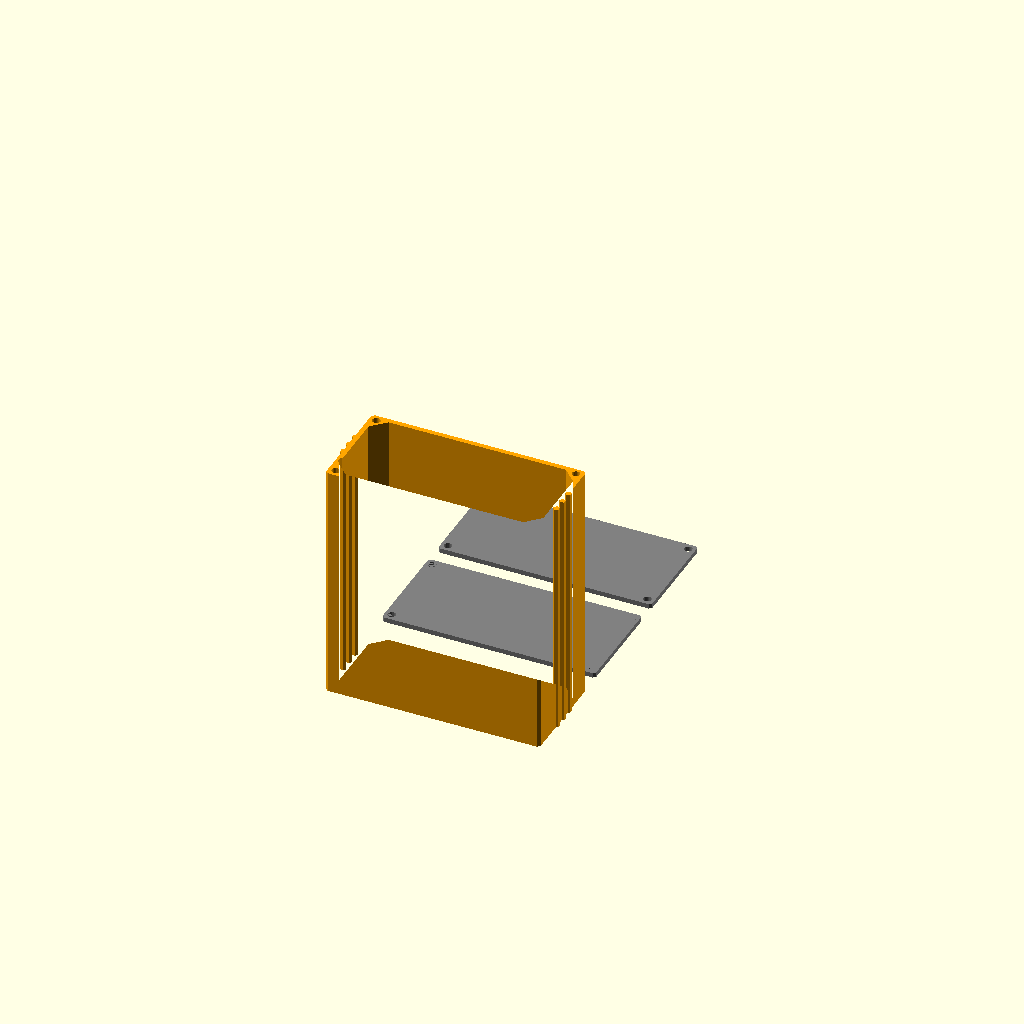
Cell 1: rendered with the file's own defaults.
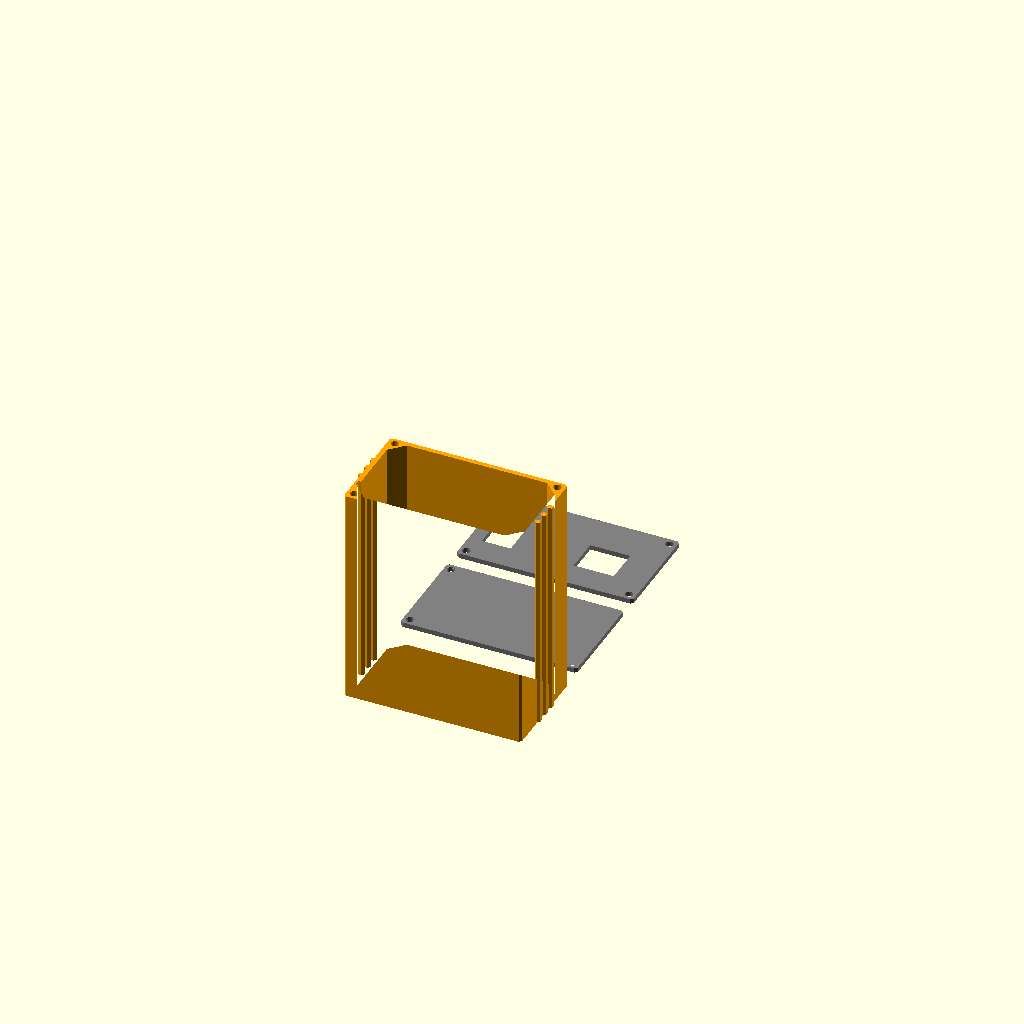
Cell 2 — case_type set to "arduino", the other parameters unchanged.
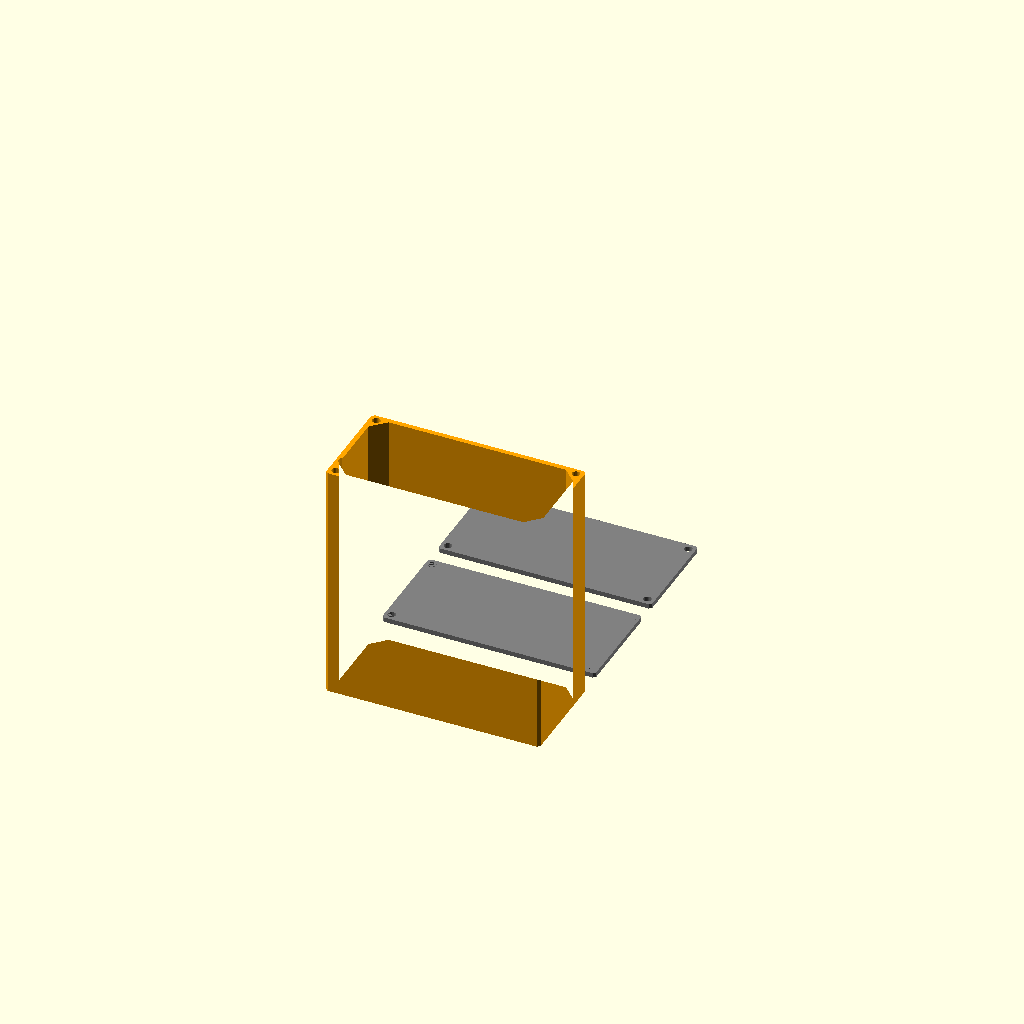
Cell 3: the same model with rib_type = "none".
One fixed orthographic camera (rotation 55°, 0°, 25°; colour scheme Cornfield) for every cell.
OpenSCAD source file inputs/thingiverse/files/thing-2708669/files/PCBEnclosure.scad:
// preview[view:south east, tilt:top diagonal]

/* [Basic Settings] */
case_type = "custom"; // [arduino:Arduino Uno,custom:Custom]
feet = "none"; // [raised:Raised,mag:Magnetic,hole:Holes,wing:Wings,none:None]
attachment_type = "nothread"; // [hotinsert:Hot Insert,nothread:Undersized Hole]
rib_type = "outer"; // [inner:Inner,outer:Outer,none:None]
bolt_size = 2.5; // [2.5:2.5mm,3:3mm,4:4mm]

/* [Case Options] */
// Include a slot for the PCB at the bottom of the case
bottom_board_cutout = "include"; // [include:Include,exclude:Exclude]
// Add an extra slot for a PCB at the top of the case
top_board_cutout = "exclude"; // [include:Include,exclude:Exclude]
// Add an extra slot for a PCB at mid-height
middle_board_cutout = "exclude"; // [include:Include,exclude:Exclude]
// Include the top of the case
top_cap = "include"; // [include:Include,exclude:Exclude]
// Include the two end caps
end_caps = "include"; // [include:Include,exclude:Exclude]
// Include vents in the top of the case (if available)
vents = "exclude"; // [include:Include,exclude:Exclude]

/* [Custom PCB Dimensions] */
// PCB width in mm
custom_width = 65;
// Case height above PCB in mm
custom_height = 30;
// PCB length in mm
custom_length = 75;
// PCB thickness in mm
pcb_height = 1.6; // Height of all PCB's in mm

/* [Print Details] */
// Wall thickness in mm
wall = 1.5; 
// Percent of shrink in non-threaded holes
hole_shrink = 0.85; 
// Clearance in mm around X, Y and Z of PCB cutouts
pcb_clearance = 0.3; // The clearance amount for the PCB in mm
// Clearance in mm around hot insert holes
hot_insert_clearance = 0.25; // The clearance amount for hot inserts in mm

/* [Hidden] */
hole = bolt_size/2;
fillet = hole * (attachment_type == "hotinsert" ? 4.5 : 4.5);
width = custom_width;
height = custom_height;
length = custom_length;
width = case_type == "arduino" ? 53.50 : custom_width;
height = case_type == "arduino" ? 30 : custom_height;
length = case_type == "arduino" ? 68.7 : custom_length;

color("orange")
union() {
  if (feet == "raised") {
    rotate([90,0,180]) 
      translate([width/2-10,length-10,-(height/2)-wall-1])
      cylinder(h=2, r1=2.5, r2=5, center=false, $fn = 20);
    rotate([90,0,180]) 
      translate([-width/2+10,length-10,-(height/2)-wall-1])
      cylinder(h=2, r1=2.5, r2=5, center=false, $fn = 20);
    rotate([90,0,180]) 
      translate([width/2-10,10,-(height/2)-wall-1])
      cylinder(h=2, r1=2.5, r2=5, center=false, $fn = 20);
    rotate([90,0,180]) 
      translate([-width/2+10,10,-(height/2)-wall-1])
      cylinder(h=2, r1=2.5, r2=5, center=false, $fn = 20);
  }
  else if (feet == "mag") {
    difference() {
      rotate([90,0,180]) 
        translate([width/2-10,length-10,-(height/2)-wall-1])
        cylinder(h=2, r1=3, r2=5, center=false, $fn = 20);
      
      rotate([90,0,180]) 
        translate([width/2-10,length-10,-(height/2)-wall])
        cylinder(2,2.75,2.75,true, $fn = 20);
    }
    difference() {
      rotate([90,0,180]) 
        translate([-width/2+10,length-10,-(height/2)-wall-1])
        cylinder(h=2, r1=3, r2=5, center=false, $fn = 20);
      
      rotate([90,0,180]) 
        translate([-width/2+10,length-10,-(height/2)-wall])
        cylinder(2,2.75,2.75,true, $fn = 20);
    }
    difference() {
      rotate([90,0,180]) 
        translate([width/2-10,10,-(height/2)-wall-1])
        cylinder(h=2, r1=3, r2=5, center=false, $fn = 20);
      
      rotate([90,0,180]) 
        translate([width/2-10,10,-(height/2)-wall])
        cylinder(2,2.75,2.75,true, $fn = 20);
    }
    difference() {
      rotate([90,0,180]) 
        translate([-width/2+10,10,-(height/2)-wall-1])
        cylinder(h=2, r1=3, r2=5, center=false, $fn = 20);
      
      rotate([90,0,180]) 
        translate([-width/2+10,10,-(height/2)-wall])
        cylinder(2,2.75,2.75,true, $fn = 20);
    }
  }
  else if (feet == "wing") {
    translate([width/2,-height/2-wall/2,0])
      difference() {
        cube(size = [8,wall,length]);
        translate([4,0,10])
          rotate([90,90,0])
          cylinder(200,hole,hole,true,$fn=20);
        translate([4,0,length-10])
          rotate([90,90,0])
          cylinder(200,hole,hole,true,$fn=20);
      }
    translate([-(width/2)-8,-height/2-wall/2,0])
      difference() {
        cube(size = [8,wall,length]);
        translate([4,0,10])
          rotate([90,90,0])
          cylinder(200,hole,hole,true,$fn=20);
        translate([4,0,length-10])
          rotate([90,90,0])
          cylinder(200,hole,hole,true,$fn=20);
      }
  }

  difference() {
    linear_extrude(length) {
     // Draw two squares and offset to shell
     difference() {
        offset(r = (wall/2)) {
            square([width+pcb_clearance,height], center = true);
        }
        offset(delta = -(wall/2), chamfer = true) {
            square([width+pcb_clearance,height], center = true);
        }        
      }
      
      // Draw the corners for the attachment holes
      polygon(points=
        [[-(width/2)+fillet,(height/2)],
        [-(width/2),(height/2)-fillet],
        [-(width/2),(height/2)]]
      );
      polygon(points=
        [[(width/2)-fillet,-(height/2)],
        [(width/2),-(height/2)+fillet],
        [(width/2),-(height/2)]]
      );
      polygon(points=
        [[(width/2)-fillet,(height/2)],
        [(width/2),(height/2)-fillet],
        [(width/2),(height/2)]]
      );
      polygon(points=
        [[-(width/2)+fillet,-(height/2)],
        [-(width/2),-(height/2)+fillet],
        [-(width/2),-(height/2)]]
      );          
    }
    
    // Drill the holes for the attachment points, size depends on type
    if (attachment_type == "hotinsert")   
      drill_holes(hole+hot_insert_clearance);  
    else if (attachment_type == "undersize") 
      drill_holes(hole*hole_shrink);  
    else
      drill_holes(hole);
    
    // Carve out the inner ribs
    if (rib_type == "inner")
        make_ribs();  
    
    // Extrude the bottom board for later difference
    if (bottom_board_cutout) {
      translate([0,-(height/2-fillet-2),length/2])
        rotate([90,0,0]) {
          linear_extrude(pcb_height+pcb_clearance) {  
            square([width+pcb_clearance,length+pcb_clearance], center=true);
          }
        }
    }
    
    // Extrude the top board for later difference
    if (top_board_cutout == "include") {
      translate([0,(height/2-fillet-2),length/2])
        rotate([90,0,0]) {
          linear_extrude(pcb_height+pcb_clearance) {  
            square([width+pcb_clearance,length+pcb_clearance], center=true);
          }
        }
    }  
    
    // Extrude the middle board for later difference
    if (middle_board_cutout == "include") {
    translate([0,0,length/2])
      rotate([90,0,0]) {
        linear_extrude(pcb_height+pcb_clearance) {  
          square([width+pcb_clearance,length+pcb_clearance], center=true);
        }
      }
    }
    
    // Remove the top if selected
    if (top_cap == "exclude") {
      translate([0,(height/2)+(wall/2)+1,length/2]) {
        rotate([90,0,0]) {
          linear_extrude(wall+2) {  
            square([width-(fillet+(wall/2)*2),length], center=true);
          }
        }
      }
    }    
    
    // Make holes feet if selected
    if (feet == "hole") {        
      rotate([90,0,180]) 
        translate([width/2-10,length-10,-(height/2)-0])
        cylinder(5,hole,hole,true, $fn = 20, $fn = 20);
      rotate([90,0,180]) 
        translate([-width/2+10,length-10,-(height/2)-wall])
        cylinder(5,hole,hole,true, $fn = 20, $fn = 20);
      rotate([90,0,180]) 
        translate([width/2-10,10,-(height/2)-wall])
        cylinder(5,hole,hole,true, $fn = 20, $fn = 20);
      rotate([90,0,180]) 
        translate([-width/2+10,10,-(height/2)-wall])
        cylinder(5,hole,hole,true, $fn = 20, $fn = 20);
    }  
    
    if (vents == "include") {
      for (a =[0:4]) {
        translate([-(width/5)+(a*(width/11)),10,height/3])
        cube([2,10,length*.66]);
      }
    }      
  }

  // Extrude ribs if selected
  if (rib_type == "outer")
      make_ribs();  
}

color("gray")
if (end_caps == "include") {
  translate([0,height*2.50,wall])
  difference() {
    translate([0,0,-wall])
    linear_extrude(wall) {
      offset(r = (wall/2)) {
          square([width,height], center = true);
      }
    }
    drill_holes(hole);
    if (case_type == "arduino") {
      translate([width/2-5.5-9.8,-(height/2-fillet-2)+5.5,0])
        cube(size = [12.5,11,10], center = true);
      translate([-width/2+4.5+3.3,-(height/2-fillet-2)+5.5,0])
        cube(size = [9,11,10], center = true);
    }
  }
  
  translate([0,height*1.25,-length])
  difference() {
    translate([0,0,length])
    linear_extrude(wall) {
      offset(r = (wall/2)) {
          square([width,height], center = true);
      }
    }
    drill_holes(hole);
  }
}

module make_ribs() {  
  rib_count = height >= 40 ? 2 : 1;

  if (rib_count > 0) {
    for (a =[-rib_count:rib_count]) {
      linear_extrude(length) {
        translate([-(width/2)-wall/2,4*a,0])
        circle(1, $fn = 5);
      }
    }
    
    for (a =[-rib_count:rib_count]) {
      linear_extrude(length) {        
        translate([(width/2)+wall/2,4*a,0])
        rotate([0,0,35])
        circle(1, $fn = 5);
      }
    }
  }
}

module drill_holes(drill_size) {    
  echo(drill_size);
  translate([0,0,-wall]) {
    linear_extrude(length+wall*2) {
      translate([-(width/2)+fillet/4,(height/2)-fillet/4,0])
      circle(drill_size, $fn = 20);
    }
    
    linear_extrude(length+wall*2) {
      translate([(width/2)-fillet/4,(height/2)-fillet/4,0])
      circle(drill_size, $fn = 20);
    }
    linear_extrude(length+wall*2) {
      translate([(width/2)-fillet/4,-(height/2)+fillet/4,0])
      circle(drill_size, $fn = 20);
    }
    linear_extrude(length+wall*2) {
      translate([-(width/2)+fillet/4,-(height/2)+fillet/4,0])
      circle(drill_size, $fn = 20);
    }
  }
}
Customizer parameters (derived from the source; name, type, default, range or options):
case_type: string, default "custom", options "arduino", "custom"
feet: string, default "none", options "raised", "mag", "hole", "wing", "none"
attachment_type: string, default "nothread", options "hotinsert", "nothread"
rib_type: string, default "outer", options "inner", "outer", "none"
bolt_size: number, default 2.5, options 2.5, 3, 4
bottom_board_cutout: string, default "include", options "include", "exclude"
top_board_cutout: string, default "exclude", options "include", "exclude"
middle_board_cutout: string, default "exclude", options "include", "exclude"
top_cap: string, default "include", options "include", "exclude"
end_caps: string, default "include", options "include", "exclude"
vents: string, default "exclude", options "include", "exclude"
custom_width: number, default 65
custom_height: number, default 30
custom_length: number, default 75
pcb_height: number, default 1.6
wall: number, default 1.5
hole_shrink: number, default 0.85
pcb_clearance: number, default 0.3
hot_insert_clearance: number, default 0.25
